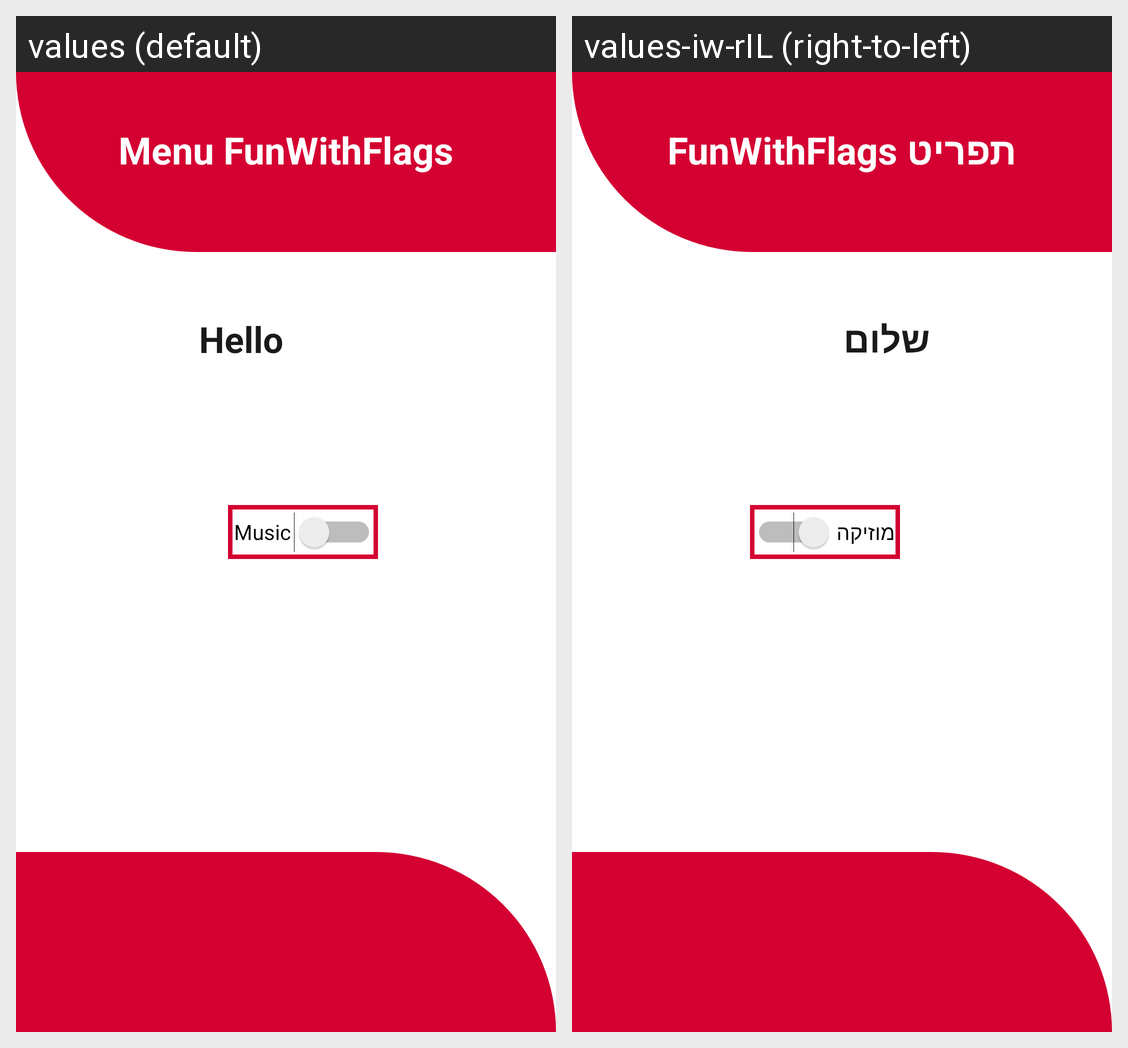

For this localized Android screen grid, give each drawn string resource with its value in every locale shown.
Android screen res/layout/menu.xml rendered under 2 locales, left to right: values (default), values-iw-rIL (right-to-left). Device: Nexus 5 (rendered at 1080×1920; each locale shown at half size, 540×960, under a caption strip naming it); theme Theme.FunWithFlags.
Strings drawn on this screen, with the default value and each locale's value (text and hints the layout hard-codes, and strings that could not be matched under every locale, appear in the picture but are not listed):

menu_txt
  values: Menu FunWithFlags
  values-iw-rIL: תפריט FunWithFlags

blessing.txt
  values: Hello
  values-iw-rIL: שלום

music_txt
  values: Music
  values-iw-rIL: מוזיקה
